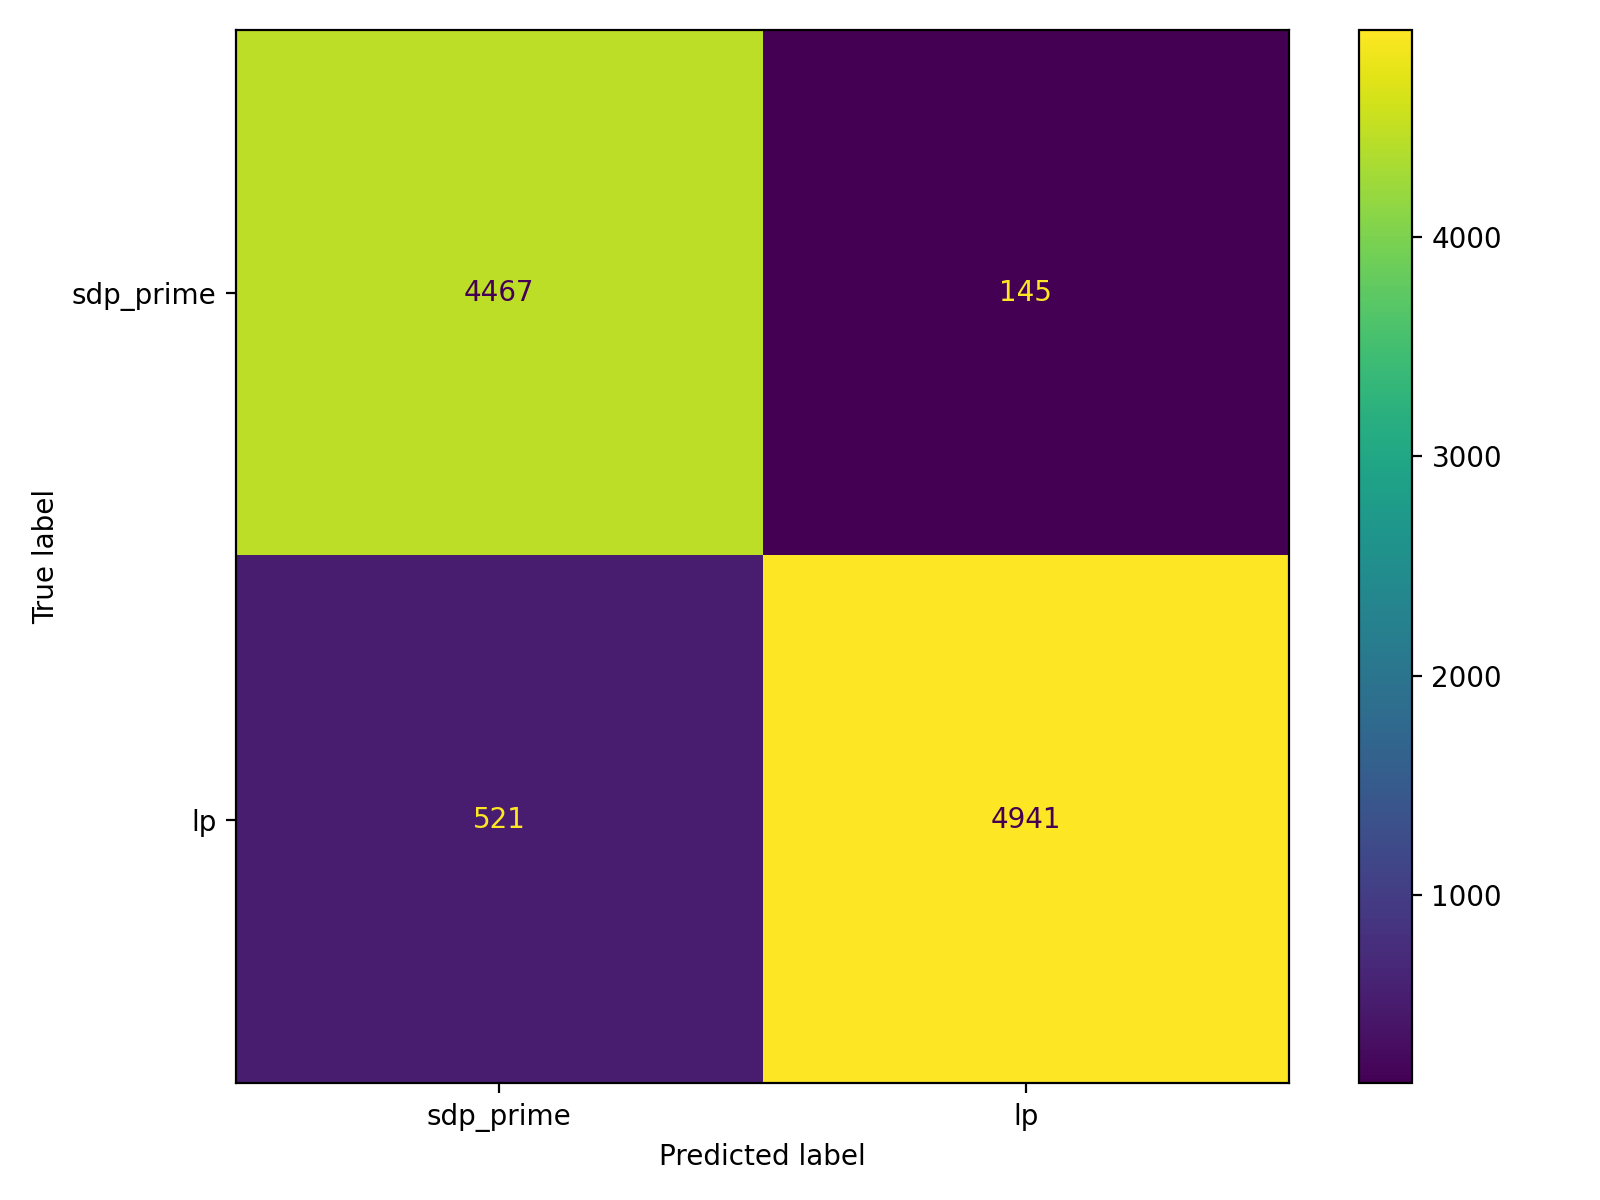

The table this chart was drawn from, first rows:
, pred_sdp_prime(0), pred_lp(1)
true_sdp_prime(0), 4467, 145
true_lp(1), 521, 4941
